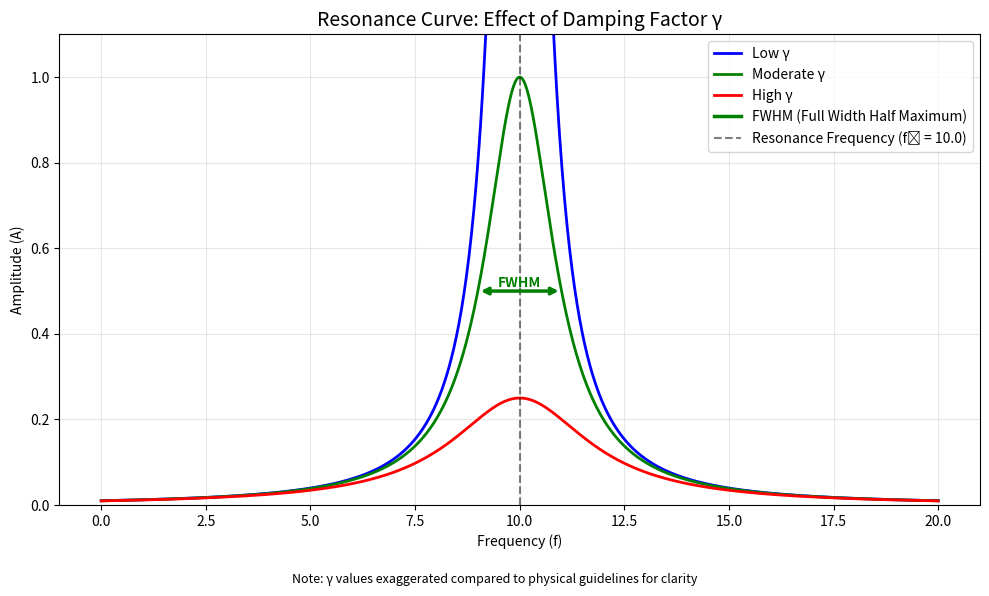

The matplotlib source for this figure:
import numpy as np
import matplotlib.pyplot as plt

# Set up parameters
f0 = 10.0  # Resonant frequency
f = np.linspace(0, 20, 1000)  # Frequency range

# Define damping factors (gamma)
gammas = [0.5, 1.0, 2.0]  # Small, medium, large gamma
colors = ['blue', 'green', 'red'] # Colors for the lines
labels = ['Low γ', 'Moderate γ', 'High γ']

plt.figure(figsize=(10, 6))

for gamma, color, label in zip(gammas, colors, labels):
    A = 1 / ((f - f0)**2 + gamma**2)
    plt.plot(f, A, color=color, linewidth=2, label=label)

# Add a dummy plot for FWHM in the legend
plt.plot([], [], color='green', linewidth=2.5, label='FWHM (Full Width Half Maximum)')

# Add labels and title
# Add labels and title
plt.title('Resonance Curve: Effect of Damping Factor γ', fontsize=14)
plt.xlabel('Frequency (f)')
plt.ylabel('Amplitude (A)')

plt.axvline(x=f0, color='k', linestyle='--', alpha=0.5, label=f'Resonance Frequency (f₀ = {f0})')
plt.grid(True, alpha=0.3)
plt.legend()

# Highlight the resonance width for the MEDIUM curve (γ = 1.0)
gamma_example = 1.0
A_max = 1 / (gamma_example**2)
fwhm = 2 * gamma_example  # Full Width at Half Maximum

plt.annotate('', xy=(f0 - gamma_example, A_max/2), xytext=(f0 + gamma_example, A_max/2),
             arrowprops=dict(arrowstyle='<->', color='green', lw=2.5))
plt.text(f0, A_max/2 + 0.01, 'FWHM', ha='center', fontweight='bold', color='green')

plt.ylim(0, 1.1)
plt.tight_layout()
plt.subplots_adjust(bottom=0.15)  # add extra space for footnote

plt.figtext(0.5, 0.02, 
            "Note: γ values exaggerated compared to physical guidelines for clarity", 
            wrap=True, ha='center', fontsize=9, color='black')

plt.savefig('Resonance_and_Damping_Factors_Graph.png', dpi=120, bbox_inches='tight')
plt.show()

